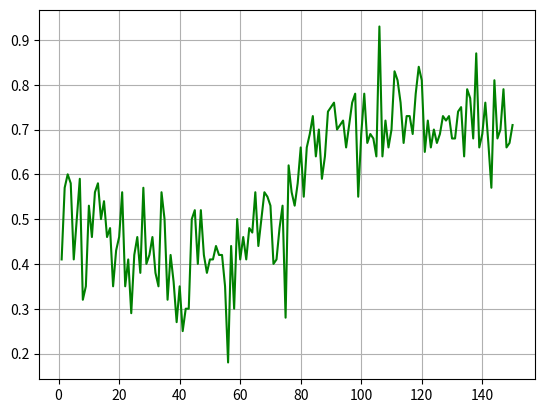

The matplotlib source for this figure:
import matplotlib.pyplot as plt
import numpy as np
list_Reward=[
[0.41, 0.57, 0.6, 0.58, 0.41, 0.5, 0.59, 0.32, 0.35, 0.53, 0.46, 0.56, 0.58, 0.5, 0.54, 0.46, 0.48, 0.35, 0.43, 0.46, 0.56, 0.35, 0.41, 0.29, 0.42, 0.46, 0.38, 0.57, 0.4, 0.42, 0.46, 0.38, 0.35, 0.56, 0.5, 0.32, 0.42, 0.36, 0.27, 0.35, 0.25, 0.3, 0.3, 0.5, 0.52, 0.4, 0.52, 0.42, 0.38, 0.41, 0.41, 0.44, 0.42, 0.42, 0.35, 0.18, 0.44, 0.3, 0.5, 0.41, 0.46, 0.41, 0.48, 0.47, 0.56, 0.44, 0.5, 0.56, 0.55, 0.53, 0.4, 0.41, 0.48, 0.53, 0.28, 0.62, 0.56, 0.53, 0.58, 0.66, 0.55, 0.66, 0.69, 0.73, 0.64, 0.7, 0.59, 0.64, 0.74, 0.75, 0.76, 0.7, 0.71, 0.72, 0.66, 0.71, 0.76, 0.78, 0.55, 0.69, 0.78, 0.67, 0.69, 0.68, 0.64, 0.93, 0.64, 0.72, 0.66, 0.7, 0.83, 0.81, 0.76, 0.67, 0.73, 0.73, 0.69, 0.78, 0.84, 0.81, 0.65, 0.72, 0.66, 0.7, 0.67, 0.69, 0.73, 0.72, 0.73, 0.68, 0.68, 0.74, 0.75, 0.64, 0.79, 0.77, 0.68, 0.87, 0.66, 0.69, 0.76, 0.67, 0.57, 0.81, 0.68, 0.7, 0.79, 0.66, 0.67, 0.71]
]
mu_reward = np.mean(list_Reward, axis=0)
std_reward = np.std(list_Reward, axis=0)
number_of_steps=len(list_Reward[0])
time = np.arange(1, number_of_steps + 1, 1.0)
time=np.arange(1, number_of_steps + 1, 1.0)
plt.plot(time, mu_reward, color='green')#, label='Mean Reward')
plt.grid()
plt.show()

'''
plt.fill_between(time, mu_reward-std_reward, mu_reward+std_reward, facecolor='blue', alpha=0.3)
#plt.legend(loc='upper right')
plt.xlabel('Steps')
plt.ylabel('Reward')
plt.title('Spectrogram')
file_name = 'Spectrogram.png'
plt.savefig('./Learning_Curves/'+file_name)
plt.show()
'''